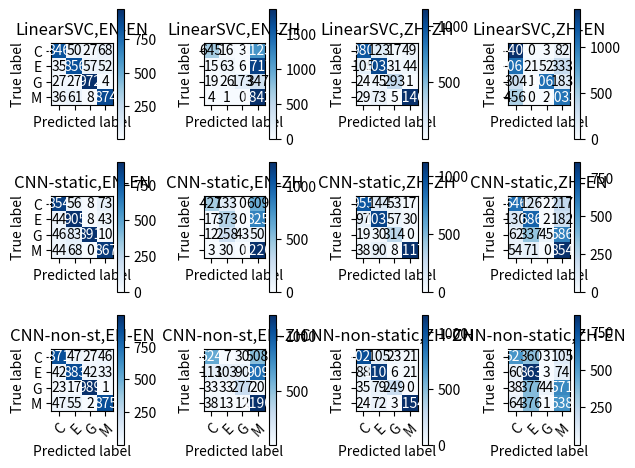

The script that saved this image:
import numpy as np
import matplotlib.pyplot as plt


def plot_bar_chart_count(X_e_count, X_c_count, title):
    """
    param: X_e_count, English count list
    X_c_count, Chinese count list
    title, title of plot
    return: bar plot
    """
    n_groups = 4
     
    # create plot
    fig = plt.subplots()
    index = np.arange(n_groups)
    bar_width = 0.35
    opacity = 0.8
     
    color_set = ["darkblue", "orangered"]
     
    en = plt.bar(index, X_e_count, bar_width,
                     alpha=opacity,
                     color=color_set[0],
                     label='EN')
     
    zh = plt.bar(index + bar_width, X_c_count, bar_width,
                     alpha=opacity,
                     color=color_set[1],
                     label='ZH')
     
    plt.xlabel('Topics')
    plt.ylabel('Count')
    plt.title(title)
    plt.xticks(index + bar_width, ('CCAT', 'ECAT', 'GCAT', 'MCAT'))
    plt.legend()
     
    plt.tight_layout()
    plt.savefig('output/' + title + '.png')
#     plt.show()


def plot_confusion_matrices(matrices, titles, classes=['C', 'E', 'G', 'M']):
    """
    Plot many confusion matrices and organize them in a single figure
    matrices: a list of confusion matrices, the length must be a multiple of 4
    classes: a list of class labels, e.g., ['CCAT', 'ECAT', 'GCAT', 'MCAT']
    titles: a list of titles, each for a confusion matrix
    """

    fig, axes = plt.subplots(len(matrices) // 4, 4, sharex=True, sharey=True)
    whichMatrix = 0
    for i in range(len(matrices) // 4):
        for j in range(4):
            im = axes[i, j].imshow(matrices[whichMatrix], interpolation='nearest', cmap=plt.cm.Blues)
            axes[i, j].figure.colorbar(im, ax=axes[i, j])
            # We want to show all ticks...
            axes[i, j].set(xticks=np.arange(matrices[whichMatrix].shape[1]),
                   yticks=np.arange(matrices[whichMatrix].shape[0]),
                   # ... and label them with the respective list entries
                   xticklabels=classes, yticklabels=classes,
                   title=titles[whichMatrix],
                   ylabel='True label',
                   xlabel='Predicted label')

            # Rotate the tick labels and set their alignment.
            plt.setp(axes[i, j].get_xticklabels(), rotation=45, ha="right",
                     rotation_mode="anchor")

            # Loop over data dimensions and create text annotations.
            fmt = 'd'  # '.2f' if normalize else 'd'
            thresh = matrices[whichMatrix].max() / 2.
            for ii in range(matrices[whichMatrix].shape[0]):
                for jj in range(matrices[whichMatrix].shape[1]):
                    axes[i, j].text(jj, ii, format(matrices[whichMatrix][ii, jj], fmt),
                            ha="center", va="center",
                            color="white" if matrices[whichMatrix][ii, jj] > thresh else "black")
            fig.tight_layout()
            whichMatrix += 1
    plt.show()
    return axes


def plot_cnn_accuracy_history(history, label, title):
    """
    Plot accuracy trend along traing epoch
    history: history list from model.fit
    label: language pair label e.g.ZH-EH
    title: title of graph
    """
    color_set = ["darkblue", "orangered"]
    x = range(1, len(history[0].history['val_acc']) + 1)
    
    def plot(y, msg):
        for i in range(len(label)):
            plt.plot(x, history[i].history[y + 'acc'], color_set[i], label=label[i] + "_Accuracy", linestyle='-')
            plt.plot(x, history[i].history[y + 'loss'], color_set[i], label=label[i] + "_Loss", linestyle='--')
        plt.xlabel('Training Steps')
        plt.ylabel('Accuracy/Loss')
        plt.title(title + msg)
        plt.legend(loc=4)  # bottom right
        plt.savefig('output/' + title + msg + '.png')
#         plt.show()
        plt.clf()
    
    plot('', " (training)")
    plot('val_', " (validation)")

    
def main():
    
    # confusion matrix
    matrices = [np.asarray([[846, 50, 27, 68],
       [ 35, 856, 57, 52],
       [ 27, 27, 972, 4],
       [ 36, 61, 8, 874]]), np.asarray([[ 645, 16, 3, 1123],
       [  15, 63, 6, 1717],
       [  19, 26, 173, 347],
       [   4, 1, 0, 1842]]), np.asarray([[ 980, 123, 17, 49],
       [ 105, 1035, 31, 44],
       [  24, 45, 293, 1],
       [  29, 73, 5, 1146]]), np.asarray([[1404, 0, 3, 82],
       [1066, 21, 52, 333],
       [ 304, 1, 1060, 183],
       [ 456, 0, 2, 1033]]), np.asarray([[854, 56, 8, 73],
       [ 44, 905, 8, 43],
       [ 46, 83, 891, 10],
       [ 44, 68, 0, 867]]), np.asarray([[ 427, 133, 0, 609],
       [  17, 373, 0, 825],
       [  12, 258, 43, 50],
       [   3, 30, 0, 1220]]), np.asarray([[ 955, 144, 53, 17],
       [  97, 1031, 57, 30],
       [  19, 30, 314, 0],
       [  38, 90, 8, 1117]]), np.asarray([[646, 126, 2, 217],
       [130, 686, 2, 182],
       [ 62, 337, 45, 586],
       [ 54, 71, 0, 854]]), np.asarray([[871, 47, 27, 46],
       [ 42, 883, 42, 33],
       [ 23, 17, 989, 1],
       [ 47, 55, 2, 875]]), np.asarray([[ 624, 7, 30, 508],
       [ 113, 103, 90, 909],
       [  33, 33, 277, 20],
       [  38, 13, 12, 1190]]), np.asarray([[1020, 105, 23, 21],
       [  88, 1100, 6, 21],
       [  35, 79, 249, 0],
       [  24, 72, 3, 1154]]), np.asarray([[523, 360, 3, 105],
       [ 60, 863, 3, 74],
       [ 38, 377, 44, 571],
       [ 64, 376, 1, 538]])]
#     [[[846, 50, 27, 68], [35, 856, 57, 52], [27, 27, 972, 4], [36, 61, 8, 874]],
#     [[645, 16, 3, 1123], [15, 63, 6, 1717], [19, 26, 173, 347], [4, 1, 0, 1842]],
#     [[980, 123, 17, 49], [105, 1035, 31, 44], [24, 45, 293, 1], [29, 73, 5, 1146]],
#     [[1404, 0, 3, 82], [1066, 21, 52, 333], [304, 1, 1060, 183], [456, 0, 2, 1033]],
#     [[288, 546, 42, 115], [9, 960, 20, 11], [16, 152, 839, 23], [45, 340, 7, 587]],
#     [[65, 46, 3, 1055], [2, 79, 1, 1133], [1, 101, 41, 220], [0, 27, 0, 1226]],
#     [[908, 179, 28, 54], [99, 973, 32, 111], [31, 100, 226, 6], [36, 105, 4, 1108]],
#     [[231, 502, 29, 229], [10, 913, 10, 67], [3, 298, 324, 405], [8, 270, 0, 701]],
#     [[773, 105, 35, 78], [28, 910, 30, 32], [69, 39, 922, 0], [35, 75, 1, 868]],
#     [[295, 42, 10, 822], [103, 25, 5, 1082], [178, 41, 38, 106], [22, 13, 0, 1218]],
#     [[1007, 106, 44, 12], [89, 1094, 11, 21], [55, 95, 207, 6], [19, 75, 14, 1145]],
#     [[5, 900, 9, 77], [0, 899, 3, 98], [0, 513, 3, 514], [0, 585, 1, 393]]]
    
    matrices = np.asarray(matrices)
    
    np.set_printoptions(precision=2)
    plot_confusion_matrices(matrices, titles=[
        'LinearSVC,EN-EN', 'LinearSVC,EN-ZH', 'LinearSVC,ZH-ZH', 'LinearSVC,ZH-EN',
        'CNN-static,EN-EN', 'CNN-static,EN-ZH', 'CNN-static,ZH-ZH', 'CNN-static,ZH-EN',
        'CNN-non-st,EN-EN', 'CNN-non-st,EN-ZH', 'CNN-non-static,ZH-ZH', 'CNN-non-static,ZH-EN',
         ])


if __name__ == '__main__':
    main()
